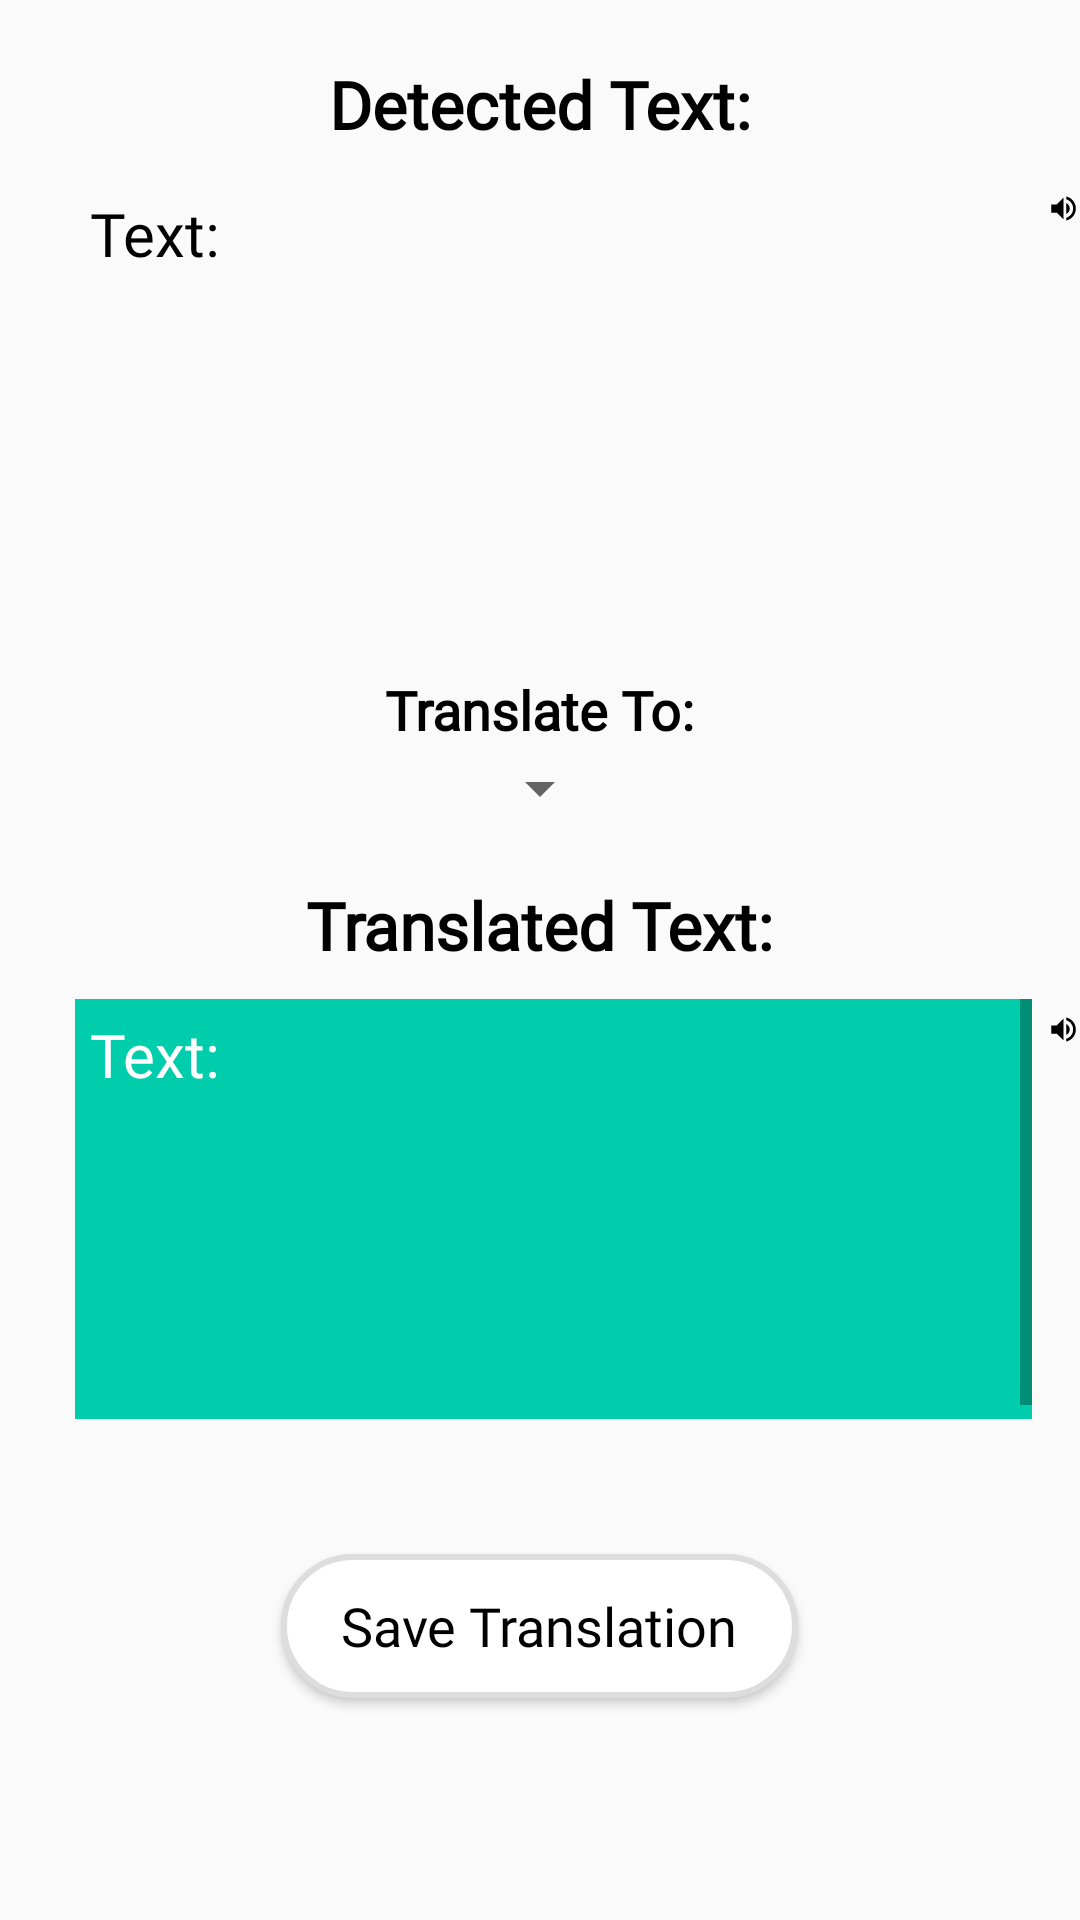

The Android layout XML behind this screen, and the referenced resources:
<!-- AndroidManifest.xml: application theme AppTheme -->
<!-- res/layout/fragment_translate_text.xml -->
<?xml version="1.0" encoding="utf-8"?>
<RelativeLayout xmlns:android="http://schemas.android.com/apk/res/android"
    xmlns:app="http://schemas.android.com/apk/res-auto"
    xmlns:tools="http://schemas.android.com/tools"
    android:layout_width="match_parent"
    android:layout_height="match_parent">

    <TextView
        android:id="@+id/detectedTextTitle"
        android:layout_width="wrap_content"
        android:layout_height="wrap_content"
        android:layout_centerHorizontal="true"
        android:layout_marginTop="20dp"
        android:text="Detected Text:"
        android:textColor="@android:color/black"
        android:textSize="22sp"
        android:textStyle="bold"
        app:fontFamily="@font/raleway_bold" />

    <ScrollView
        android:id="@+id/detectedTextScrollView"
        android:layout_width="329dp"
        android:layout_height="150dp"
        android:layout_below="@+id/detectedTextTitle"
        android:layout_marginLeft="20dp"
        android:layout_marginTop="5dp"
        android:layout_marginBottom="20dp"
        android:paddingLeft="5dp"
        android:paddingTop="5dp"
        android:paddingRight="5dp"
        android:paddingBottom="5dp">

        <LinearLayout
            android:id="@+id/detectedTextLayout"
            android:layout_width="match_parent"
            android:layout_height="wrap_content"
            android:orientation="vertical">

            <TextView
                android:id="@+id/detectedTextStringTv"
                android:layout_width="wrap_content"
                android:layout_height="wrap_content"
                android:padding="5dp"
                android:text="Text:"
                android:textColor="@android:color/black"
                android:textSize="20sp"
                app:fontFamily="@font/open_sans" />
        </LinearLayout>

    </ScrollView>

    <LinearLayout
        android:layout_width="wrap_content"
        android:layout_height="wrap_content"
        android:layout_toRightOf="@id/detectedTextScrollView"
        android:layout_below="@+id/detectedTextTitle"
        android:layout_marginTop="5dp">

        <ImageView
            android:id="@+id/voiceDetectedTextBtn"
            android:layout_width="match_parent"
            android:layout_height="wrap_content"
            android:layout_alignLeft="@+id/detectedTextScrollView"
            android:layout_gravity="right|end|top"
            android:src="@drawable/ic_volume_up_black" />

    </LinearLayout>

    <TextView
        android:id="@+id/translateToTv"
        android:layout_width="wrap_content"
        android:layout_height="wrap_content"
        android:layout_below="@+id/detectedTextScrollView"
        android:layout_centerHorizontal="true"
        android:layout_marginBottom="2dp"
        android:text="Translate To:"
        android:textColor="@android:color/black"
        android:textSize="18sp"
        android:textStyle="bold"
        app:fontFamily="@font/raleway_bold" />

    <Spinner
        android:id="@+id/spinner"
        android:layout_width="wrap_content"
        android:layout_height="wrap_content"
        android:layout_below="@+id/translateToTv"
        app:fontFamily="@font/open_sans"
        android:textSize="18sp"
        android:layout_centerHorizontal="true"
        android:layout_marginBottom="4dp" />

    
        
        
        
        
        
        
        
        
        
        
        
        
        
        

    <TextView
        android:id="@+id/translatedTextTitle"
        android:layout_width="wrap_content"
        android:layout_height="wrap_content"
        android:layout_below="@+id/spinner"
        android:layout_centerHorizontal="true"
        android:layout_marginTop="15dp"
        android:text="Translated Text:"
        android:textColor="@android:color/black"
        android:textSize="22sp"
        android:textStyle="bold"
        app:fontFamily="@font/raleway_bold" />

    <ScrollView
        android:id="@+id/translatedTextScrollView"
        android:layout_width="329dp"
        android:layout_height="150dp"
        android:layout_below="@+id/translatedTextTitle"
        android:layout_marginLeft="20dp"
        android:layout_marginTop="5dp"
        android:layout_marginBottom="20dp"
        android:paddingLeft="5dp"
        android:paddingTop="5dp"
        android:paddingRight="5dp"
        android:paddingBottom="5dp">

        <LinearLayout
            android:id="@+id/translatedTextLayout"
            android:layout_width="match_parent"
            android:layout_height="match_parent"
            android:background="@color/blue"
            android:minHeight="150dp"
            android:orientation="vertical">

            <TextView
                android:id="@+id/translatedTextStringTv"
                android:layout_width="wrap_content"
                android:layout_height="wrap_content"
                android:padding="5dp"
                android:text="Text:"
                android:textColor="@android:color/white"
                android:textSize="20sp"
                app:fontFamily="@font/open_sans" />

        </LinearLayout>
    </ScrollView>

    <LinearLayout
        android:layout_width="wrap_content"
        android:layout_height="wrap_content"
        android:layout_toRightOf="@id/translatedTextScrollView"
        android:layout_below="@+id/translatedTextTitle"
        android:layout_marginTop="5dp">

        <ImageView
            android:id="@+id/voiceTranslationBtn"
            android:layout_width="match_parent"
            android:layout_height="wrap_content"
            android:layout_alignLeft="@+id/translatedTextScrollView"
            android:layout_gravity="right|end|top"
            android:src="@drawable/ic_volume_up_black" />

    </LinearLayout>


    <Button
        android:id="@+id/saveTranslationBtn"
        android:layout_width="wrap_content"
        android:layout_height="wrap_content"
        android:layout_below="@id/translatedTextScrollView"
        android:layout_centerInParent="true"
        android:layout_marginTop="20dp"
        android:layout_marginBottom="10dp"
        android:background="@drawable/white_background_button"
        android:fontFamily="@font/open_sans_bold"
        android:paddingLeft="20dp"
        android:paddingRight="20dp"
        android:text="Save Translation"
        android:textAllCaps="false"
        android:textColor="@android:color/black"
        android:textSize="18sp" />
</RelativeLayout>
<!-- resources referenced by this layout -->
<resources>
  <color name="blue">#00CDAC</color>
  <!-- drawable ic_volume_up_black (drawable) -->
  <vector android:height="30dp" android:viewportHeight="24.0"
      android:viewportWidth="24.0" android:width="30dp" xmlns:android="http://schemas.android.com/apk/res/android">
      <path android:fillColor="#FF000000" android:pathData="M3,9v6h4l5,5L12,4L7,9L3,9zM16.5,12c0,-1.77 -1.02,-3.29 -2.5,-4.03v8.05c1.48,-0.73 2.5,-2.25 2.5,-4.02zM14,3.23v2.06c2.89,0.86 5,3.54 5,6.71s-2.11,5.85 -5,6.71v2.06c4.01,-0.91 7,-4.49 7,-8.77s-2.99,-7.86 -7,-8.77z"/>
  </vector>
  <!-- drawable white_background_button (drawable) -->
  <?xml version="1.0" encoding="utf-8"?>
  <shape xmlns:android="http://schemas.android.com/apk/res/android">
      android:shape="rectangle" >
      <stroke
          android:width="2dp"
          android:color="#dddddd"/>
      <corners
          android:radius="25dp"
          />
  
      <padding
          android:bottom="2dp"
          android:left="2dp"
          android:right="2dp"
          android:top="2dp" />
  
      <solid android:color="#FFFFFF" />
  
  </shape>
  <style name="AppTheme" parent="Theme.AppCompat.Light.NoActionBar">
          
          <item name="colorPrimary">@color/colorPrimary</item>
          <item name="colorPrimaryDark">@color/colorPrimaryDark</item>
          <item name="colorAccent">@color/colorAccent</item>
      </style>
  <color name="colorPrimary">#FFFFFF</color>
  <color name="colorPrimaryDark">#8F8F8F</color>
  <color name="colorAccent">#00cdac</color>
</resources>
